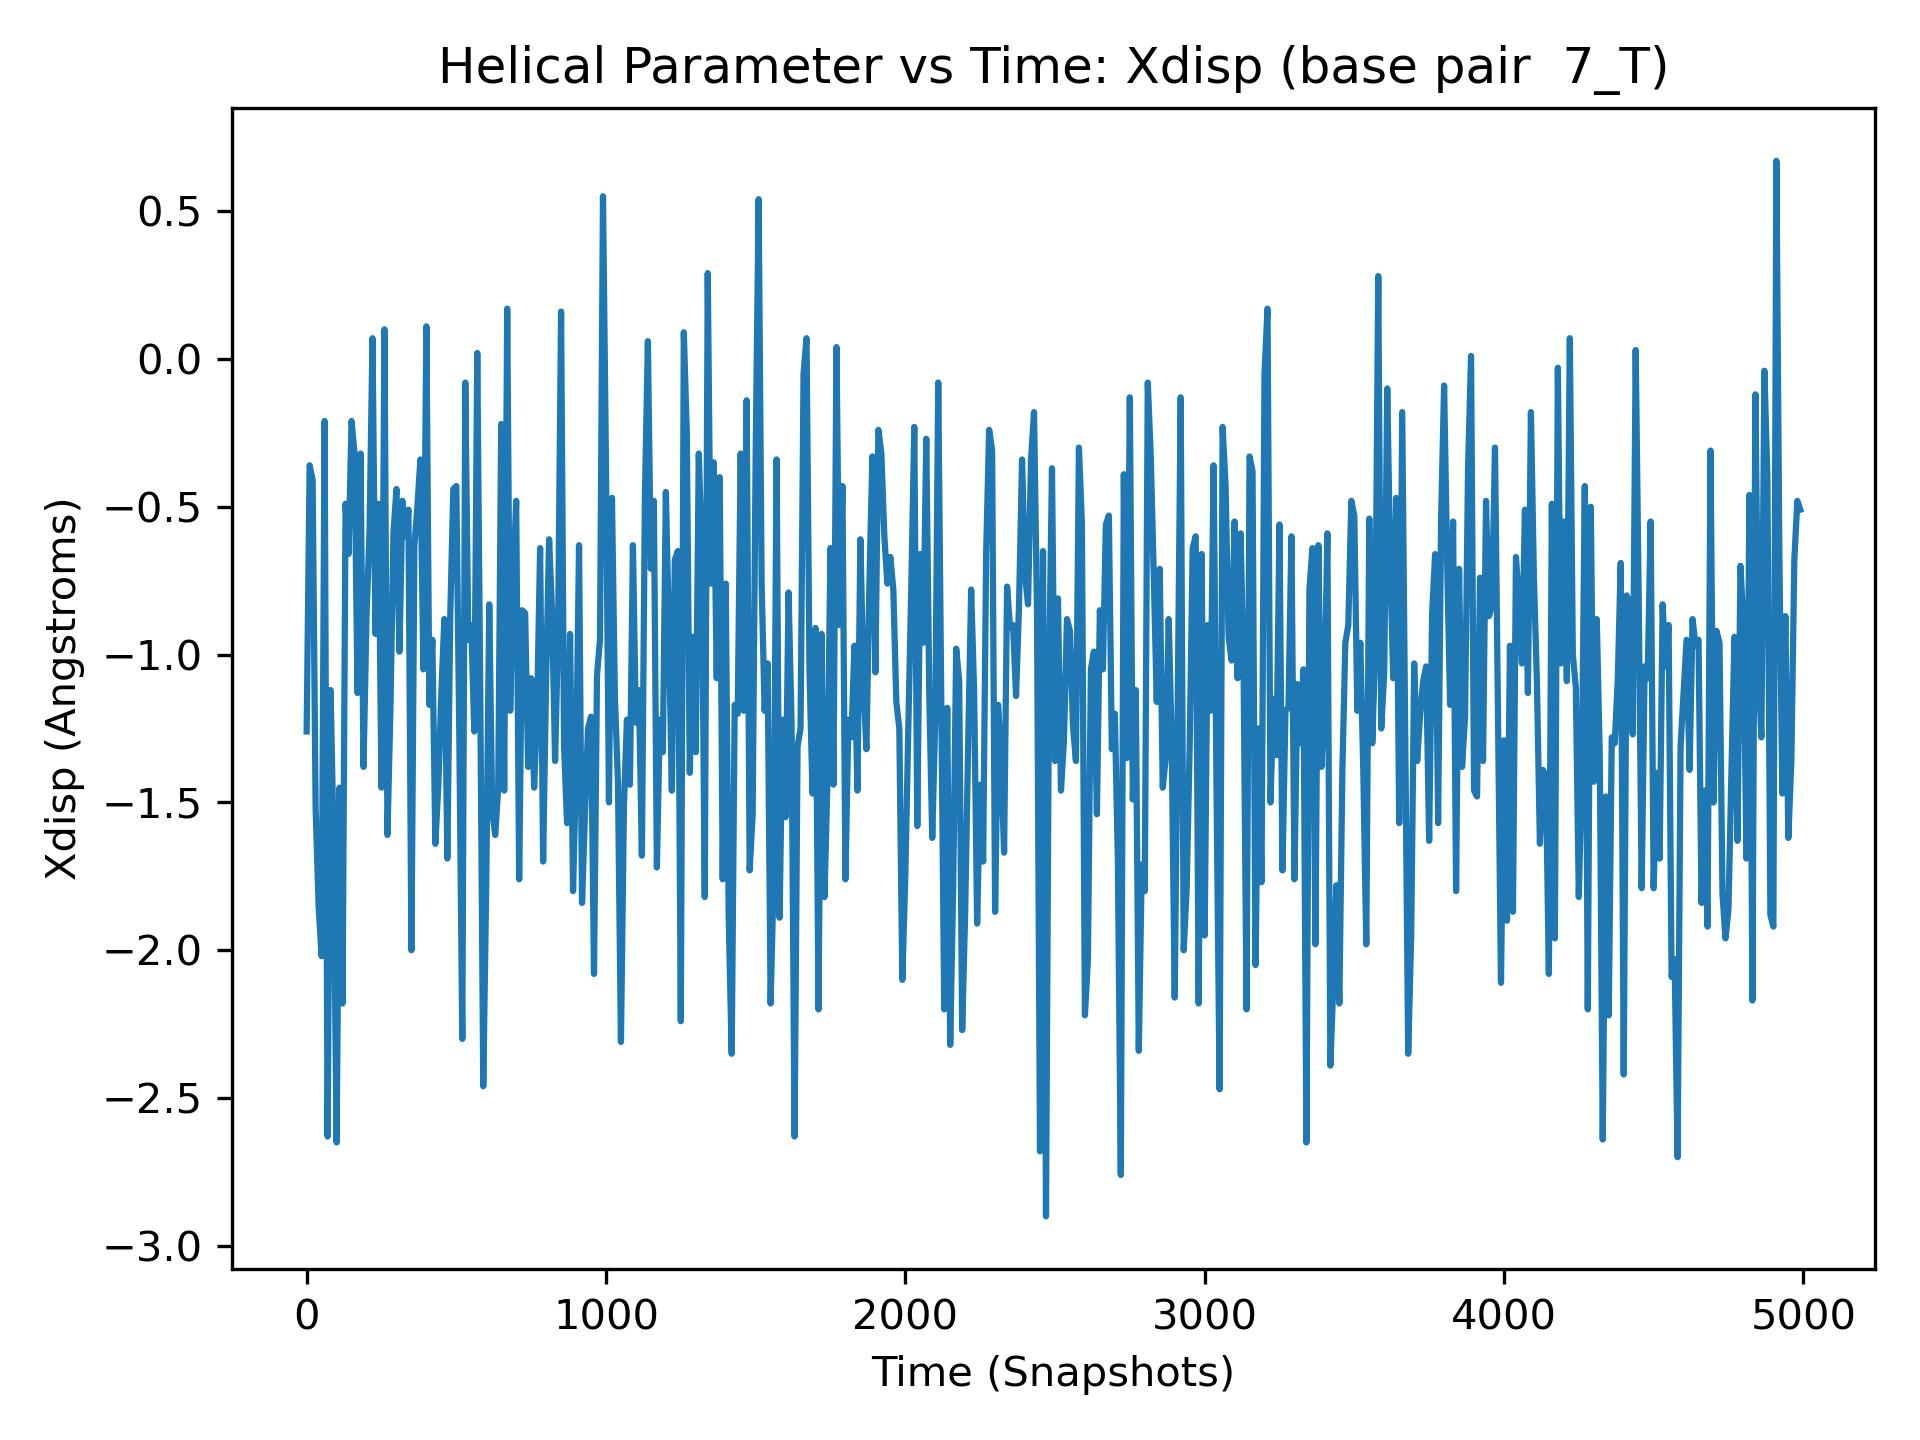

Values plotted in this chart, from the file beside it:
, 7_T
0, -1.26
1, -1.22
2, -1.74
3, -1.53
4, -1.62
5, -0.52
6, -0.56
7, -0.39
8, -0.97
9, -0.39
10, -0.36
11, -1.31
12, -1.34
13, -2.02
14, -1.45
15, -1.64
16, -0.4
17, -1.78
18, -0.89
19, -0.42
20, -0.41
21, -0.26
22, -0.51
23, -0.5
24, -2.31
25, -2.23
26, -1.25
27, -0.39
28, -0.6
29, -1.27
30, -1.52
31, -0.55
32, -2.26
33, -1.63
34, -2.19
35, -1.58
36, -1.42
37, -1.7
38, -0.86
39, -0.48
40, -1.85
41, -0.91
42, -1.19
43, -0.97
44, -1.31
45, -0.63
46, -0.63
47, -1.17
48, -1.52
49, -1.16
50, -2.02
51, -1.49
52, -1.47
53, -1.18
54, -0.57
55, -1.49
56, -1.61
57, -1.47
58, -0.21
59, -0.99
... 4,940 more rows
